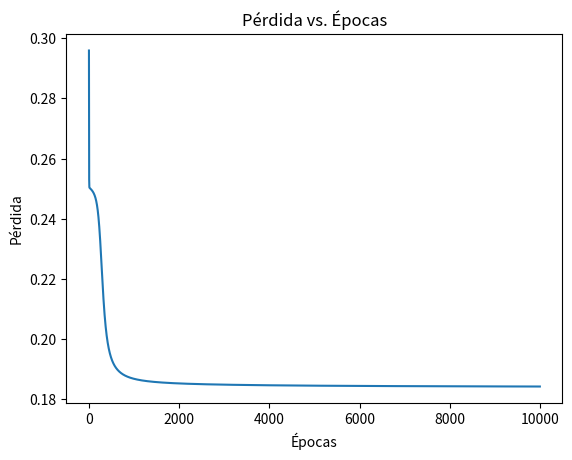
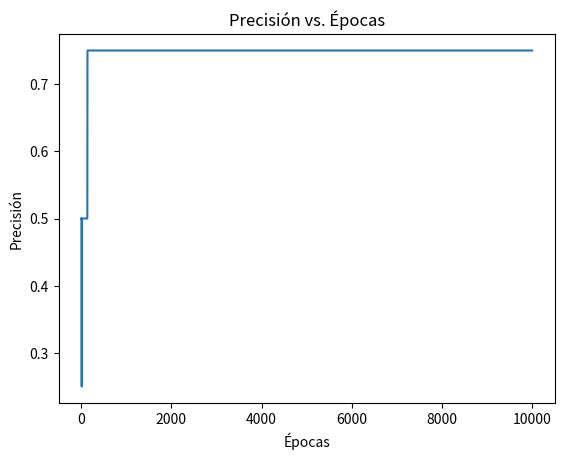
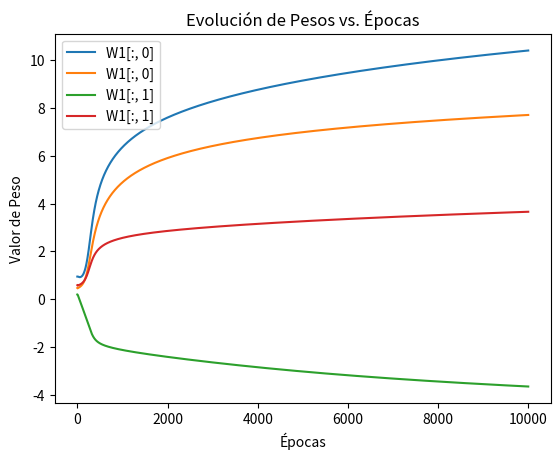

Source code (Python) for these figures, in order:
import numpy as np
import matplotlib.pyplot as plt

np.random.seed(37)

inputs = np.array([[0,0], [0,1], [1,0], [1,1]])
y = np.array([[0], [1], [1], [0]])

#definir funcion de activacion 
def sigmoid(x):
    return 1/(1+np.exp(-x))


#Definir numero de entradas
N_input = 2
N_hidden = 2
N_output = 1

#Inicializar pesos
W1 = np.random.rand(N_input, N_hidden) # Matriz de pesos iniciales (w11, w12, w21, w22)
b1 = np.random.rand(1, N_hidden)  # Sesgos para la capa oculta

W2 = np.random.rand(N_hidden, N_output) # Matriz de pesos iniciales (w31, w32)
b2 = np.random.rand(1, N_output)  # Sesgos para la capa de salida

print ("Pesos iniciales de la capa de entrada a la capa oculta: \n", W1)
print ("Pesos iniciales de la capa oculta a la capa de salida: \n", W2)

# Inicializar listas para almacenar información de seguimiento
loss_history = []
accuracy_history = []
weights_history = []

for epoch in range(10000):
    # Forward Propagation
    Z1 = np.dot(inputs, W1) + b1
    A1 = sigmoid(Z1)
    Z2 = np.dot(A1, W2) + b2
    y_hat = sigmoid(Z2)
    
    # Backpropagation
    # Calcular el error
    error = y - y_hat
    
    # Calcular la derivada del error con respecto a la salida
    dZ2 = error * sigmoid(Z2) * (1-sigmoid(Z2))
    
    # Calcular la derivada del error con respecto a la capa oculta
    dZ1 = np.dot(dZ2, W2.T) * sigmoid(Z1) * (1-sigmoid(Z1))
    
    # Calcular pérdida y precisión en cada época
    loss = np.mean(np.square(error))
    accuracy = np.mean(np.round(y_hat) == y)
    
    loss_history.append(loss)
    accuracy_history.append(accuracy)
    weights_history.append(W1.copy())  # Guardar copia de los pesos
    
    # Actualizar pesos
    W2 += np.dot(A1.T, dZ2)
    W1 += np.dot(inputs.T, dZ1)

# Graficar la Pérdida vs. Épocas
plt.figure()
plt.plot(loss_history)
plt.title('Pérdida vs. Épocas')
plt.xlabel('Épocas')
plt.ylabel('Pérdida')
plt.show()

# Graficar la Precisión vs. Épocas
plt.figure()
plt.plot(accuracy_history)
plt.title('Precisión vs. Épocas')
plt.xlabel('Épocas')
plt.ylabel('Precisión')
plt.show()

# Graficar Peso vs. Épocas
weights_history = np.array(weights_history)
plt.figure()
for i in range(weights_history.shape[1]):
    plt.plot(weights_history[:, i], label=f'W1[:, {i}]')
plt.title('Evolución de Pesos vs. Épocas')
plt.xlabel('Épocas')
plt.ylabel('Valor de Peso')
plt.legend()
plt.show()
# Predecir entradas
inputs = np.array([[0,0], [0,1], [1,0], [1,1]])
Z1 = np.dot(inputs, W1)
A1 = sigmoid(Z1)
Z2 = np.dot(A1, W2)
y_hat = sigmoid(Z2)

print ("Salida predecida: \n", y_hat)